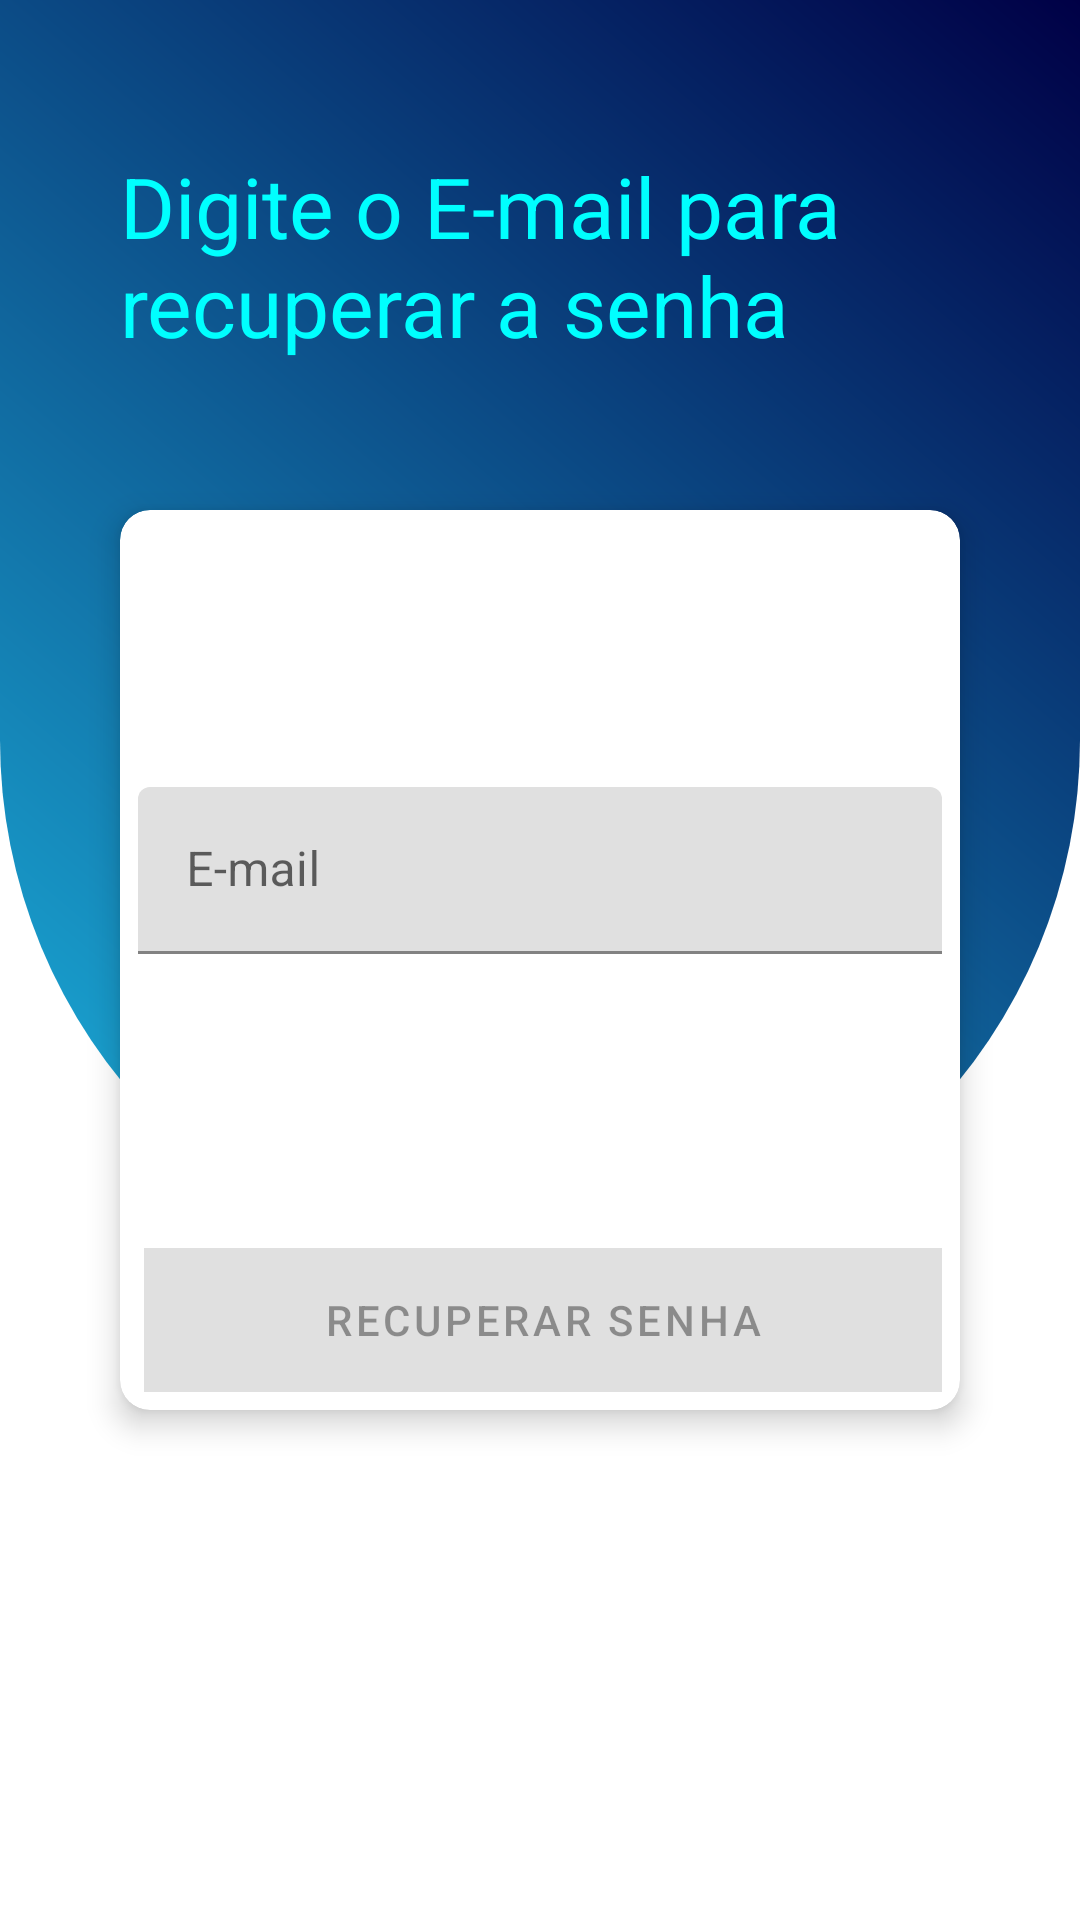

Android layout source for this screen:
<!-- AndroidManifest.xml: application theme Theme.MinhaQuadra -->
<!-- res/layout/fragment_forgot_password.xml -->
<?xml version="1.0" encoding="utf-8"?>
<layout xmlns:android="http://schemas.android.com/apk/res/android"
    xmlns:app="http://schemas.android.com/apk/res-auto"
    xmlns:tools="http://schemas.android.com/tools">

    <androidx.constraintlayout.widget.ConstraintLayout
        android:layout_width="match_parent"
        android:layout_height="match_parent"
        android:orientation="vertical"
        tools:context=".presentation.login.LoginActivity">

        <LinearLayout
            android:orientation="vertical"
            android:layout_width="match_parent"
            android:layout_height="match_parent"

            app:layout_constraintTop_toTopOf="parent"
            app:layout_constraintLeft_toLeftOf="parent"
            app:layout_constraintRight_toRightOf="parent">
            <LinearLayout
                android:layout_width="match_parent"
                android:layout_height="match_parent"
                android:layout_weight="1"
                android:background="@drawable/rectangle_rounded"/>
            <LinearLayout
                android:layout_weight="2"
                android:layout_width="match_parent"
                android:layout_height="match_parent"/>

        </LinearLayout>



        <TextView
            android:layout_width="match_parent"
            android:layout_height="wrap_content"
            android:text="Digite o E-mail para recuperar a senha"
            android:textColor="@color/green_aqua"
            android:textSize="28sp"
            android:layout_marginStart="40dp"
            android:layout_marginEnd="40dp"
            app:layout_constraintTop_toTopOf="parent"
            app:layout_constraintLeft_toLeftOf="parent"
            app:layout_constraintRight_toRightOf="parent"
            app:layout_constraintBottom_toTopOf="@id/cardLogin"
            />





        <androidx.cardview.widget.CardView
            android:id="@+id/cardLogin"
            android:layout_width="match_parent"
            android:layout_height="300dp"
            android:layout_margin="40dp"
            android:background="@color/main_color"
            app:cardCornerRadius="10dp"
            app:cardElevation="6dp"
            app:layout_constraintTop_toTopOf="parent"
            app:layout_constraintLeft_toLeftOf="parent"
            app:layout_constraintRight_toRightOf="parent"
            app:layout_constraintBottom_toBottomOf="parent">

            <androidx.constraintlayout.widget.ConstraintLayout
                android:layout_width="match_parent"
                android:layout_height="match_parent">


                <LinearLayout
                    android:orientation="vertical"
                    android:layout_width="match_parent"
                    android:layout_height="0dp"
                    app:layout_constraintBottom_toTopOf="@+id/lnButtons"
                    app:layout_constraintEnd_toEndOf="parent"
                    app:layout_constraintStart_toStartOf="parent"
                    app:layout_constraintTop_toTopOf="parent">

                    <androidx.constraintlayout.widget.ConstraintLayout
                        android:layout_width="match_parent"
                        android:layout_height="match_parent">

                        <LinearLayout
                            android:orientation="vertical"
                            android:layout_width="match_parent"
                            android:layout_height="wrap_content"
                            android:layout_margin="6dp"
                            app:layout_constraintTop_toTopOf="parent"
                            app:layout_constraintBottom_toBottomOf="parent"
                            app:layout_constraintLeft_toLeftOf="parent"
                            app:layout_constraintRight_toRightOf="parent">



                            <com.google.android.material.textfield.TextInputLayout
                                android:layout_width="match_parent"
                                android:layout_height="wrap_content">

                                <com.google.android.material.textfield.TextInputEditText
                                    android:id="@+id/txtEmail"
                                    android:layout_width="match_parent"
                                    android:layout_height="wrap_content"
                                    android:hint="E-mail"
                                    android:inputType="textEmailAddress" />

                            </com.google.android.material.textfield.TextInputLayout>




                        </LinearLayout>

                        <ProgressBar
                            android:id="@+id/progress"
                            android:visibility="gone"
                            android:layout_width="wrap_content"
                            android:layout_height="wrap_content"
                            app:layout_constraintLeft_toLeftOf="parent"
                            app:layout_constraintRight_toRightOf="parent"
                            app:layout_constraintTop_toTopOf="parent"
                            app:layout_constraintBottom_toBottomOf="parent"/>


                    </androidx.constraintlayout.widget.ConstraintLayout>



                </LinearLayout>


                <LinearLayout
                    android:id="@+id/lnButtons"
                    android:layout_width="match_parent"
                    android:layout_height="wrap_content"
                    android:orientation="horizontal"
                    android:padding="6dp"
                    app:layout_constraintBottom_toBottomOf="parent"
                    app:layout_constraintEnd_toEndOf="parent"
                    app:layout_constraintStart_toStartOf="parent">



                    <com.google.android.material.button.MaterialButton
                        android:id="@+id/btnRecoverPassword"
                        android:enabled="false"
                        android:layout_width="match_parent"
                        android:layout_height="wrap_content"
                        android:layout_marginLeft="2dp"
                        android:layout_weight="1"
                        android:background="@color/main_color"
                        android:text="Recuperar Senha"
                        app:elevation="6dp"
                        app:cornerRadius="12dp"/>


                </LinearLayout>

            </androidx.constraintlayout.widget.ConstraintLayout>
        </androidx.cardview.widget.CardView>







    </androidx.constraintlayout.widget.ConstraintLayout>

</layout>
<!-- resources referenced by this layout -->
<resources>
  <color name="green_aqua">#00FFFF</color>
  <color name="main_color">#1CB5E0</color>
  <!-- drawable rectangle_rounded (drawable) -->
  <?xml version="1.0" encoding="utf-8"?>
  <shape xmlns:android="http://schemas.android.com/apk/res/android"
      android:shape="rectangle">
      <corners
          android:bottomLeftRadius="500dp"
          android:bottomRightRadius="500dp"
          />
      <gradient
          android:angle="45"
          android:centerX="35%"
          android:startColor="#1CB5E0"
          android:endColor="#000046"
          android:type="linear"
          />
  </shape>
  <style name="Theme.MinhaQuadra" parent="Theme.MaterialComponents.Light.DarkActionBar">
          
          <item name="colorPrimary">@color/purple_500</item>
          <item name="colorPrimaryDark">@color/purple_700</item>
          <item name="colorAccent">@color/teal_200</item>
          
      </style>
  <color name="purple_500">#FF6200EE</color>
  <color name="purple_700">#FF3700B3</color>
  <color name="teal_200">#FF03DAC5</color>
</resources>
